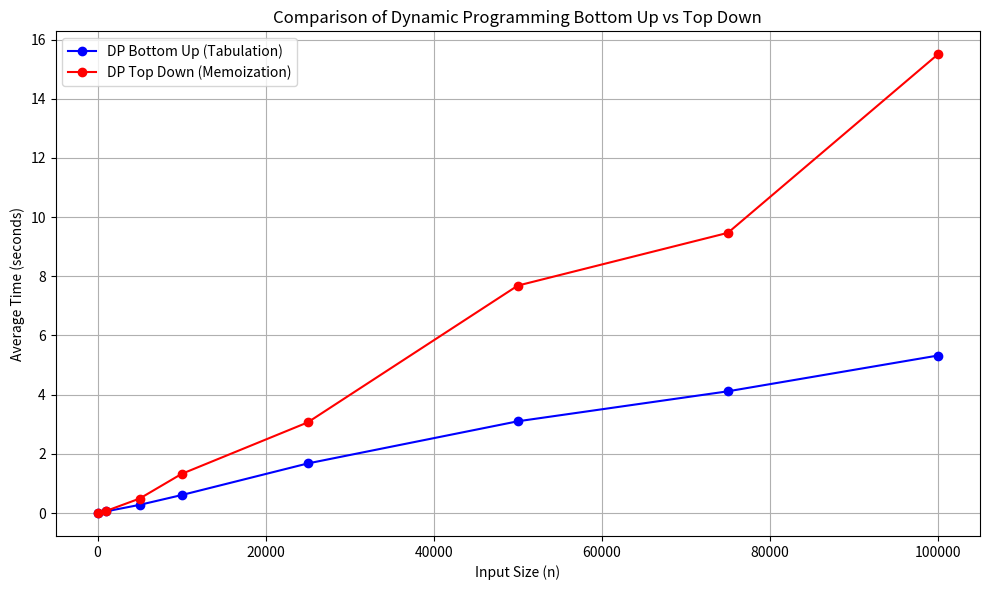
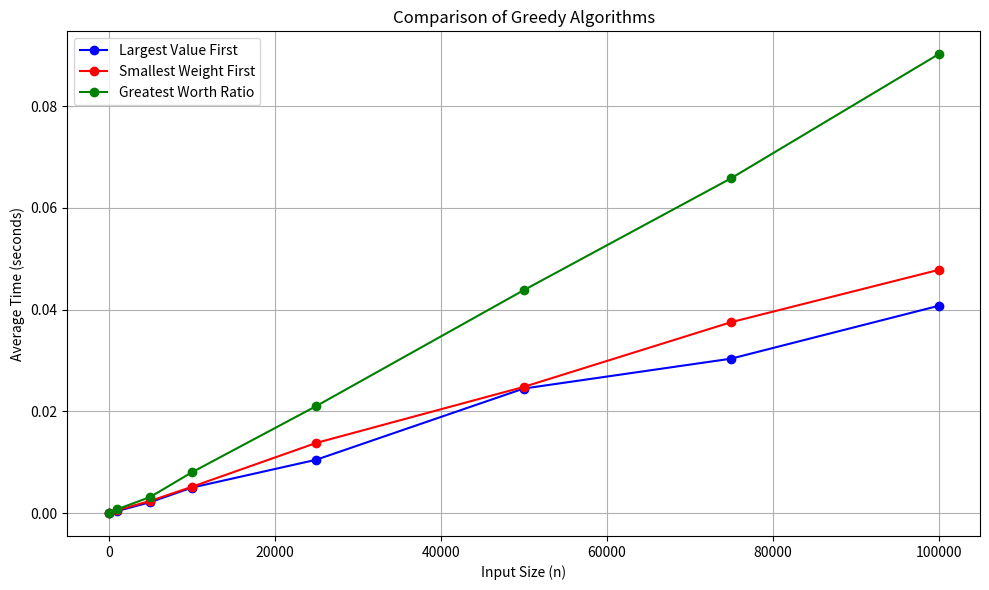
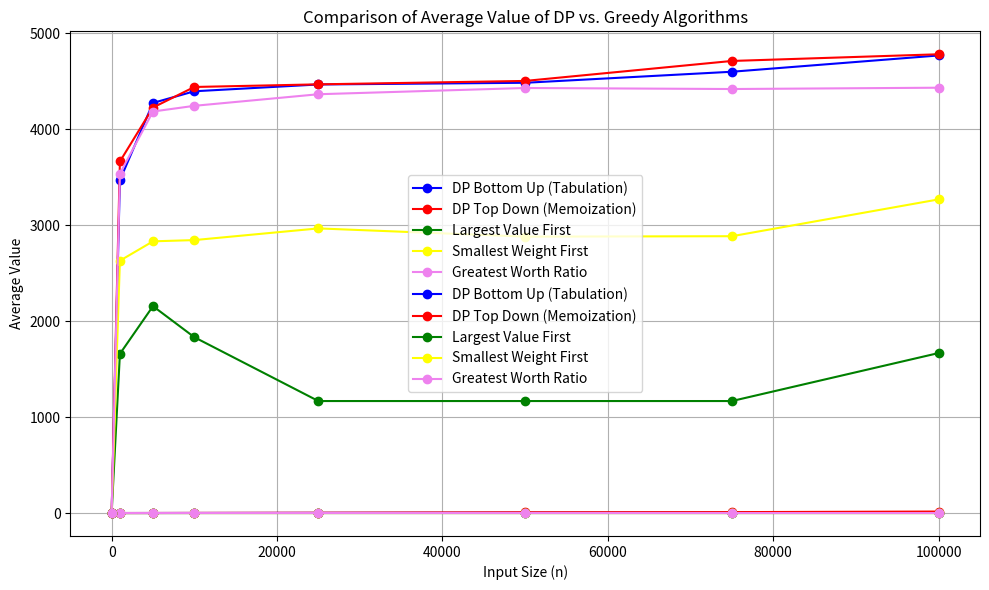

Here is the Python script that generated these plots, in order:
import matplotlib.pyplot as plt
import pandas as pd

# Data for Dynamic Programming Bottom Up (Tabulation)
dp_bottom_up_data = {
    "N": [0, 1000, 5000, 10000, 25000, 50000, 75000, 100000],
    "Average Value": [
        0,
        3467.33,
        4272.0,
        4393.67,
        4464.33,
        4482.0,
        4597.0,
        4766.67,
    ],
    "Average Time (s)": [
        0,
        0.055401,
        0.275933,
        0.607086,
        1.674860,
        3.100319,
        4.113612,
        5.322388,
    ],
}

# Data for Dynamic Programming Top Down (Memoization)
dp_top_down_data = {
    "N": [0, 1000, 5000, 10000, 25000, 50000, 75000, 100000],
    "Average Value": [
        0,
        3662.0,
        4224.33,
        4438.33,
        4465.67,
        4501.33,
        4709.33,
        4779.0,
    ],
    "Average Time (s)": [
        0,
        0.068912,
        0.488070,
        1.322124,
        3.062313,
        7.685362,
        9.468768,
        15.502679,
    ],
}

# Create DataFrames
df_dp_bottom_up = pd.DataFrame(dp_bottom_up_data)
df_dp_top_down = pd.DataFrame(dp_top_down_data)

# Create figure and axis objects
plt.figure(figsize=(10, 6))

# Plot for DP Bottom Up (Tabulation)
plt.plot(
    df_dp_bottom_up["N"],
    df_dp_bottom_up["Average Time (s)"],
    label="DP Bottom Up (Tabulation)",
    marker="o",
    color="blue",
)

# Plot for DP Top Down (Memoization)
plt.plot(
    df_dp_top_down["N"],
    df_dp_top_down["Average Time (s)"],
    label="DP Top Down (Memoization)",
    marker="o",
    color="red",
)

plt.title("Comparison of Dynamic Programming Bottom Up vs Top Down")
plt.xlabel("Input Size (n)")
plt.ylabel("Average Time (seconds)")
plt.grid(True)
plt.legend()
plt.tight_layout()
plt.show()


# Data for Greedy Algo
greedy_largest_value_data = {
    "N": [0, 1000, 5000, 10000, 25000, 50000, 75000, 100000],
    "Average Value": [0, 1658.33, 2155, 1831.67, 1166.67, 1166.67, 1166.67, 1666.67],
    "Average Time (s)": [
        0,
        0.0003817,
        0.0021263,
        0.0049836,
        0.0104713,
        0.0244677,
        0.0303481,
        0.0407343,
    ],
}
greedy_smallest_weight_data = {
    "N": [0, 1000, 5000, 10000, 25000, 50000, 75000, 100000],
    "Average Value": [0, 2628.67, 2830.33, 2843.33, 2965, 2879.33, 2883.67, 3267.33],
    "Average Time (s)": [
        0,
        0.0005565,
        0.0023681,
        0.0051399,
        0.0137738,
        0.0247884,
        0.0375170,
        0.0477979,
    ],
}
greedy_worth_ratio_data = {
    "N": [0, 1000, 5000, 10000, 25000, 50000, 75000, 100000],
    "Average Value": [0, 3536, 4182.67, 4242, 4362.67, 4427.67, 4417, 4430.67],
    "Average Time (s)": [
        0,
        0.0007265,
        0.0031461,
        0.0079791,
        0.0210178,
        0.0437989,
        0.0658092,
        0.0901923,
    ],
}

# Create DataFrames
df_greedy_largest_value = pd.DataFrame(greedy_largest_value_data)
df_greedy_smallest_weight = pd.DataFrame(greedy_smallest_weight_data)
df_greedy_worth_ratio = pd.DataFrame(greedy_worth_ratio_data)

# Create figure and axis objects
plt.figure(figsize=(10, 6))

# Plot data
plt.plot(
    df_greedy_largest_value["N"],
    df_greedy_largest_value["Average Time (s)"],
    label="Largest Value First",
    marker="o",
    color="blue",
)
plt.plot(
    df_greedy_smallest_weight["N"],
    df_greedy_smallest_weight["Average Time (s)"],
    label="Smallest Weight First",
    marker="o",
    color="red",
)
plt.plot(
    df_greedy_worth_ratio["N"],
    df_greedy_worth_ratio["Average Time (s)"],
    label="Greatest Worth Ratio",
    marker="o",
    color="green",
)

plt.title("Comparison of Greedy Algorithms")
plt.xlabel("Input Size (n)")
plt.ylabel("Average Time (seconds)")
plt.grid(True)
plt.legend()
plt.tight_layout()
plt.show()


# Create figure and axis objects
plt.figure(figsize=(10, 6))

# Plot for DP Bottom Up (Tabulation)
plt.plot(
    df_dp_bottom_up["N"],
    df_dp_bottom_up["Average Time (s)"],
    label="DP Bottom Up (Tabulation)",
    marker="o",
    color="blue",
)

# Plot for DP Top Down (Memoization)
plt.plot(
    df_dp_top_down["N"],
    df_dp_top_down["Average Time (s)"],
    label="DP Top Down (Memoization)",
    marker="o",
    color="red",
)

# Plot for Greedy Algorithms
plt.plot(
    df_greedy_largest_value["N"],
    df_greedy_largest_value["Average Time (s)"],
    label="Largest Value First",
    marker="o",
    color="green",
)
plt.plot(
    df_greedy_smallest_weight["N"],
    df_greedy_smallest_weight["Average Time (s)"],
    label="Smallest Weight First",
    marker="o",
    color="yellow",
)
plt.plot(
    df_greedy_worth_ratio["N"],
    df_greedy_worth_ratio["Average Time (s)"],
    label="Greatest Worth Ratio",
    marker="o",
    color="violet",
)

plt.title("Comparison of Running times of DP vs. Greedy Algorithms")
plt.xlabel("Input Size (n)")
plt.ylabel("Average Time (seconds)")
plt.grid(True)
plt.legend()
plt.tight_layout()
plt.show()


# Plot for DP Bottom Up (Tabulation)
plt.plot(
    df_dp_bottom_up["N"],
    df_dp_bottom_up["Average Value"],
    label="DP Bottom Up (Tabulation)",
    marker="o",
    color="blue",
)

# Plot for DP Top Down (Memoization)
plt.plot(
    df_dp_top_down["N"],
    df_dp_top_down["Average Value"],
    label="DP Top Down (Memoization)",
    marker="o",
    color="red",
)

# Plot for Greedy Algorithms
plt.plot(
    df_greedy_largest_value["N"],
    df_greedy_largest_value["Average Value"],
    label="Largest Value First",
    marker="o",
    color="green",
)
plt.plot(
    df_greedy_smallest_weight["N"],
    df_greedy_smallest_weight["Average Value"],
    label="Smallest Weight First",
    marker="o",
    color="yellow",
)
plt.plot(
    df_greedy_worth_ratio["N"],
    df_greedy_worth_ratio["Average Value"],
    label="Greatest Worth Ratio",
    marker="o",
    color="violet",
)

plt.title("Comparison of Average Value of DP vs. Greedy Algorithms")
plt.xlabel("Input Size (n)")
plt.ylabel("Average Value")
plt.grid(True)
plt.legend()
plt.tight_layout()
plt.show()
